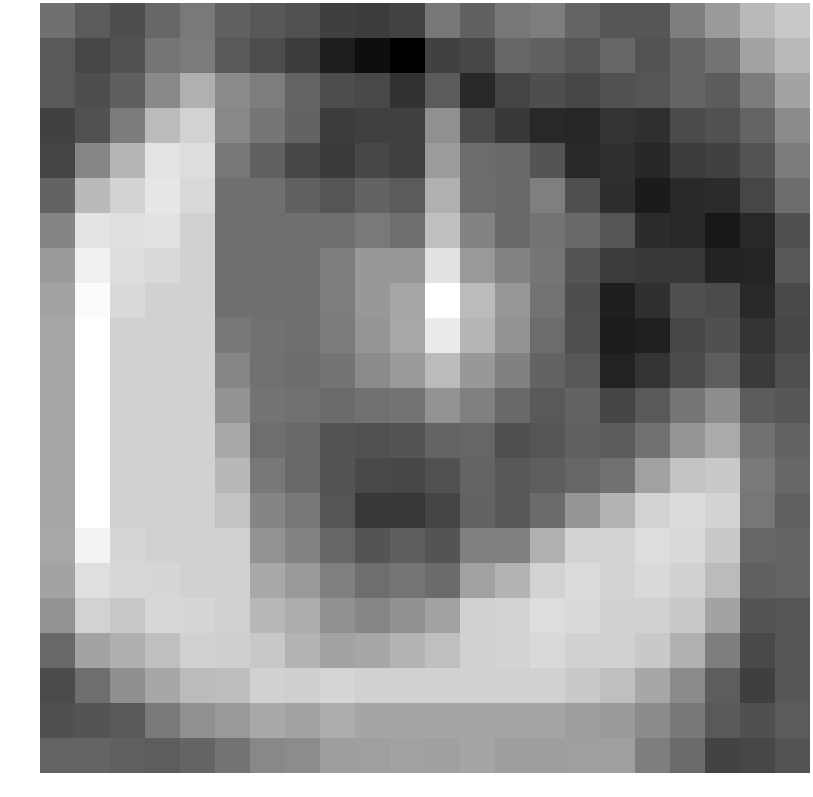

Values plotted in this chart, from the file beside it:
-0.719498, -1.465839, -1.896027, -1.026208, -0.402772, -1.228749, -1.563610, -1.783167, -2.423482, -2.543733, -2.307062, -0.464981, -1.219354, -0.454264, -0.253097, -1.081953, -1.623900, -1.622353, -0.204296, 0.769598, 1.872295, 2.390560
-1.534, -2.171, -1.815, -0.5356, -0.3169, -1.514, -1.981, -2.517, -3.614, -4.179, -4.686, -2.324, -2.159, -1.012, -1.198, -1.644, -1.016, -1.729, -1.081, -0.6135, 1.105, 1.872
-1.529, -1.912, -1.318, 0.1957, 1.552, 0.2439, -0.2544, -1.136, -1.945, -2.109, -2.893, -1.449, -3.229, -2.246, -1.922, -2.175, -1.796, -1.647, -1.111, -1.399, -0.2859, 1.105
-2.373, -1.762, -0.2912, 1.935, 2.773, 0.128, -0.4811, -1.157, -2.499, -2.402, -2.404, 0.4196, -2.03, -2.687, -3.236, -3.335, -2.862, -3.018, -2.032, -1.807, -1.122, 0.246
-2.247, 0.05832, 1.787, 3.368, 3.158, -0.4527, -1.236, -2.164, -2.604, -2.151, -2.406, 0.8096, -0.8346, -0.9287, -1.695, -3.207, -2.988, -3.272, -2.563, -2.375, -1.74, -0.3328
-1.177, 1.9, 2.844, 3.493, 2.992, -0.7158, -0.7299, -1.239, -1.67, -1.159, -1.433, 1.552, -0.8143, -0.9651, -0.1892, -1.885, -3.042, -3.727, -3.216, -3.148, -2.184, -0.8259
0.03875, 3.367, 3.247, 3.32, 2.729, -0.7158, -0.7299, -0.7328, -0.7457, -0.347, -0.7834, 2.134, -0.01315, -0.9993, -0.5899, -0.9361, -1.659, -3.065, -3.239, -3.857, -3.255, -1.837
0.765, 3.871, 3.158, 2.992, 2.729, -0.7158, -0.7299, -0.7328, -0.2396, 0.6951, 0.7119, 3.328, 0.7279, -0.01751, -0.4889, -1.688, -2.559, -2.672, -2.683, -3.418, -3.356, -1.547
1.127, 4.208, 2.992, 2.729, 2.729, -0.7158, -0.7299, -0.7328, -0.2396, 0.6951, 1.218, 4.37, 1.942, 0.6662, -0.6105, -1.915, -3.587, -2.985, -1.85, -2.007, -3.212, -2.094
1.218, 4.37, 2.729, 2.729, 2.729, -0.435, -0.6592, -0.7356, -0.288, 0.6014, 1.279, 3.642, 1.772, 0.5302, -0.8557, -1.886, -3.663, -3.488, -2.14, -1.847, -2.87, -2.196
1.218, 4.37, 2.729, 2.729, 2.729, 0.07011, -0.6766, -0.8273, -0.5584, 0.2617, 0.7669, 1.95, 0.7106, -0.1076, -1.149, -1.586, -3.454, -2.879, -2.001, -1.386, -2.619, -1.868
1.218, 4.37, 2.729, 2.729, 2.729, 0.5752, -0.5891, -0.6835, -0.8788, -0.676, -0.5773, 0.5382, -0.1308, -0.96, -1.533, -1.149, -2.223, -1.522, -0.535, 0.3195, -1.398, -1.626
1.218, 4.37, 2.729, 2.729, 2.729, 1.324, -0.7888, -0.9586, -1.696, -1.767, -1.695, -1.126, -1.056, -1.858, -1.67, -1.219, -1.404, -0.6754, 0.5918, 1.339, -0.651, -1.149
1.218, 4.37, 2.729, 2.729, 2.729, 1.834, -0.4346, -0.9997, -1.705, -2.068, -2.16, -1.768, -1.148, -1.565, -1.349, -1.042, -0.6326, 1.016, 2.224, 2.438, -0.3781, -1.017
1.218, 4.37, 2.729, 2.729, 2.729, 2.223, 0.04022, -0.4303, -1.647, -2.66, -2.733, -2.262, -1.149, -1.551, -0.8874, 0.6494, 1.699, 2.773, 3.067, 2.831, -0.4527, -1.236
1.279, 3.922, 2.91, 2.729, 2.729, 2.729, 0.5752, -0.04688, -1.06, -1.704, -1.311, -1.681, -0.1397, -0.1265, 1.552, 2.794, 2.821, 3.158, 2.992, 2.448, -1.067, -1.078
1.099, 3.23, 2.941, 2.91, 2.729, 2.729, 1.324, 0.7406, -0.1799, -0.7758, -0.5273, -0.8846, 1.028, 1.699, 2.773, 3.067, 2.831, 2.992, 2.729, 1.943, -1.274, -1.123
0.5476, 2.775, 2.391, 2.941, 2.91, 2.729, 1.834, 1.446, 0.4651, 0.05457, 0.4993, 1.039, 2.722, 2.821, 3.158, 2.992, 2.729, 2.729, 2.448, 1.087, -1.71, -1.672
-0.9909, 1.131, 1.524, 2.09, 2.735, 2.642, 2.404, 1.687, 1.117, 1.24, 1.685, 2.094, 2.739, 2.831, 2.992, 2.729, 2.729, 2.448, 1.592, -0.2175, -2.099, -1.618
-2.026, -0.7777, 0.3765, 1.253, 1.942, 2.067, 2.735, 2.642, 2.91, 2.729, 2.729, 2.729, 2.729, 2.729, 2.729, 2.448, 2.097, 1.243, 0.2311, -1.367, -2.434, -1.638
-1.829, -1.713, -1.47, -0.3926, 0.4478, 0.7598, 1.31, 1.086, 1.454, 1.155, 1.155, 1.155, 1.155, 1.155, 1.155, 0.9306, 0.7942, 0.2416, -0.4202, -1.472, -1.844, -1.437
-1.146, -1.12, -1.261, -1.364, -1.108, -0.6006, 0.155, 0.3004, 0.9342, 0.9595, 1.053, 0.9924, 1.159, 0.9083, 0.9111, 0.9596, 0.9484, -0.2013, -0.8789, -2.3, -2.165, -1.733
